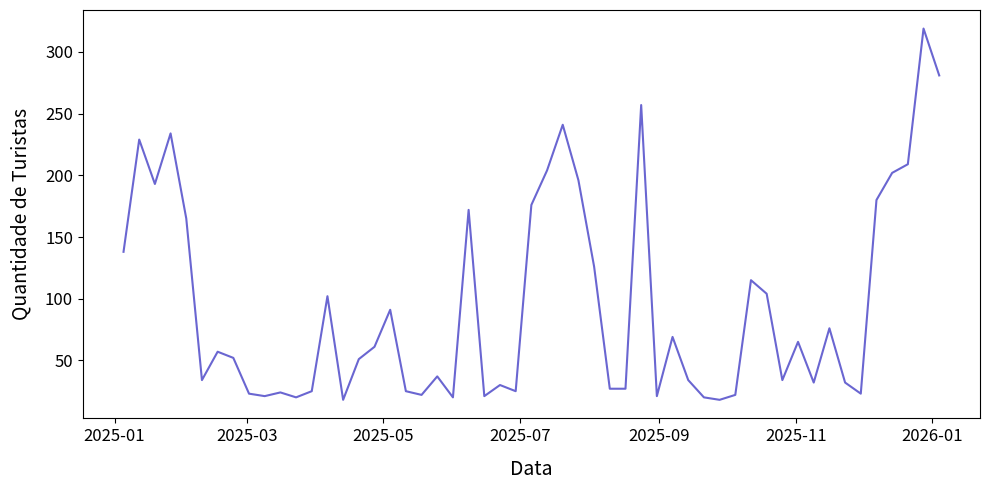

Generate this figure with matplotlib:
import pandas as pd
import numpy as np
from datetime import timedelta, date
import time
import random
import matplotlib.pyplot as plt

def aplicar_tendencia(opcoes, valor_alvo, peso_alvo=0.80):
    """
    Escolhe um valor da lista de opções de forma probabilística.
    O 'valor_alvo' recebe a maior probabilidade (peso_alvo), e o restante 
    é distribuído uniformemente entre as outras opções, criando tendências em vez de regras fixas.
    """
    pesos = []
    for op in opcoes:
        # Se for uma lista de alvos aceitáveis
        if isinstance(valor_alvo, list):
            if op in valor_alvo:
                pesos.append(peso_alvo / len(valor_alvo))
            else:
                pesos.append((1.0 - peso_alvo) / max(1, (len(opcoes) - len(valor_alvo))))
        # Se for um único alvo
        else:
            if op == valor_alvo:
                pesos.append(peso_alvo)
            else:
                pesos.append((1.0 - peso_alvo) / max(1, (len(opcoes) - 1)))
                
    return random.choices(opcoes, weights=pesos, k=1)[0]

def gerar_dataset_turismo_estatistico(n_registros=5000):
    """
    Gera uma base de dados onde as rotas do fluxograma são tendências estatísticas,
    contemplando todos os campos estruturais das Tabelas 1 e 2.
    """
    
    # Domínios de Dados (Possíveis valores para cada coluna da Tabela 1)
    opcoes_motivo = ["Lazer", "Visitar familiares", "Negócios", "Eventos", "Saúde/Bem-estar"]
    opcoes_acompanhantes = ["Casal", "Família com crianças", "Sozinho", "Grupo de amigos"]
    opcoes_atrativos = ["Restaurantes, parques, saídas à noite", "Parques aquáticos", "Hoteis", "Conhecer pontos turísticos principais", "Participar de eventos da cidade"]
    opcoes_origem = ["São Paulo - SP", "Campinas - SP", "São José do Rio Preto - SP", "Ribeirão Preto - SP", "Goiânia - GO", "Belo Horizonte - MG", "Curitiba - PR"]
    opcoes_escolaridade = ["Ensino Médio", "Superior Incompleto", "Superior Completo", "Pós-graduação"]
    opcoes_ocupacao = ["Empresário/Profissional Liberal", "CLT", "Servidor Público", "Aposentado", "Estudante", "Assalariado"]
    opcoes_renda = ["Até 3 salários mínimos", "3 a 6 salários mínimos", "6 a 10 salários mínimos", "Mais de 10 salários mínimos"]

    # Perfis Latentes (Usados para guiar as tendências de geração)
    perfis_tendencias = {
        "Casal de fim de semana": {
            "Motivo": "Lazer", "Acompanhantes": "Casal", "Gasto_Cat": "Médio/alto",
            "Permanencia_Dias": 2, "Atrativos": "Restaurantes, parques, saídas à noite",
            "Feriados": ["Páscoa", "Tiradentes", "1º de Maio", "07 de Setembro", "02 de Novembro", "15 de Novembro", "Réveillon", "Fim de Semana Comum"]
        },
        "Familia de parques aquaticos": {
            "Motivo": "Lazer", "Acompanhantes": "Família com crianças", "Gasto_Cat": "Médio/alto",
            "Permanencia_Dias": 5, "Atrativos": "Parques aquáticos",
            "Feriados": ["Carnaval", "Páscoa", "Corpus Christi", "12 de Outubro", "Semana do Saco Cheio", "Natal", "Réveillon", "Férias de Janeiro", "Férias de Julho", "Férias de Dezembro"]
        },
        "Turista fiel premium": {
            "Motivo": "Visitar familiares", "Acompanhantes": ["Casal", "Família com crianças"], "Gasto_Cat": "Alto",
            "Permanencia_Dias": 3, "Atrativos": "Hoteis",
            "Feriados": ["Corpus Christi", "12 de Outubro", "Natal", "Réveillon"]
        },
        "Turista Corporativo": {
            "Motivo": "Negócios", "Acompanhantes": "Sozinho", "Gasto_Cat": "Baixo/médio",
            "Permanencia_Dias": 2, "Atrativos": "Hoteis",
            "Feriados": ["Dias Úteis"]
        },
        "Turista econômico": {
            "Motivo": "Visitar familiares", "Acompanhantes": "Família com crianças", "Gasto_Cat": "Baixo/médio",
            "Permanencia_Dias": 7, "Atrativos": "Conhecer pontos turísticos principais",
            "Feriados": ["Carnaval", "1º de Maio", "Tiradentes", "Semana do Saco Cheio", "20 de Novembro", "Festa do Peão de Boiadeira", "Férias de Janeiro", "Férias de Julho", "Férias de Dezembro"]
        },
        "Turista de Evento": {
            "Motivo": "Eventos", "Acompanhantes": ["Grupo de amigos", "Sozinho", "Casal"], "Gasto_Cat": "Médio",
            "Permanencia_Dias": 5, "Atrativos": "Participar de eventos da cidade",
            "Feriados": ["Festa do Peão de Boiadeira"]
        }
    }

    # Tabela 2: Feriados e Datas (Ano Base 2025)
    datas_feriados = {
        "Carnaval": date(2025, 2, 17), "Páscoa": date(2025, 4, 5), "Tiradentes": date(2025, 4, 21),
        "1º de Maio": date(2025, 5, 1), "Corpus Christi": date(2025, 6, 4), "07 de Setembro": date(2025, 9, 7),
        "12 de Outubro": date(2025, 10, 12), "Semana do Saco Cheio": date(2025, 10, 15),
        "02 de Novembro": date(2025, 11, 2), "15 de Novembro": date(2025, 11, 15),
        "20 de Novembro": date(2025, 11, 20), "Natal": date(2025, 12, 25),
        "Réveillon": date(2025, 12, 31), "Festa do Peão de Boiadeira": date(2025, 8, 20)
    }

    def gerar_data_tendencia(feriados_alvo):
        """Gera data de chegada com peso maciço para os períodos de férias."""
        if random.random() < 0.85:
            pesos_feriados = []
            for alvo in feriados_alvo:
                # Pesos ajustados para diluir a concentração pontual de Dezembro
                if alvo in ["Férias de Janeiro", "Férias de Julho"]:
                    pesos_feriados.append(35)
                elif alvo == "Férias de Dezembro":
                    pesos_feriados.append(31) 
                elif alvo in ["Natal", "Réveillon"]:
                    pesos_feriados.append(2) 
                else:
                    pesos_feriados.append(2)
            
            alvo_escolhido = random.choices(feriados_alvo, weights=pesos_feriados, k=1)[0]
            
            if alvo_escolhido == "Dias Úteis":
                d = date(2025, 1, 1) + timedelta(days=random.randint(0, 364))
                while d.weekday() > 4: d += timedelta(days=1)
                return d
            elif alvo_escolhido == "Fim de Semana Comum":
                d = date(2025, 1, 1) + timedelta(days=random.randint(0, 364))
                while d.weekday() not in [4, 5]: d += timedelta(days=1)
                return d
            elif alvo_escolhido == "Férias de Janeiro":
                return date(2025, 1, 1) + timedelta(days=random.randint(0, 30))
            elif alvo_escolhido == "Férias de Julho":
                return date(2025, 7, 1) + timedelta(days=random.randint(0, 30))
            elif alvo_escolhido == "Férias de Dezembro":
                return date(2025, 12, 1) + timedelta(days=random.randint(0, 30))
            else:
                data_base = datas_feriados.get(alvo_escolhido, date(2025, 1, 15))
                return data_base + timedelta(days=random.randint(-2, 1))
        else:
            return date(2025, 1, 1) + timedelta(days=random.randint(0, 364))

    dados = []
    nomes_perfis = list(perfis_tendencias.keys())
    
    # Pesos na seleção dos perfis para garantir que turistas de férias dominem o dataset
    # "Familia de parques aquaticos" e "Turista econômico" são altamente favorecidos
    pesos_perfis = [10, 45, 10, 10, 20, 5] 

    for _ in range(n_registros):
        # 1. Seleciona o perfil latente que guiará as probabilidades
        perfil_guia = random.choices(nomes_perfis, weights=pesos_perfis, k=1)[0]
        tendencia = perfis_tendencias[perfil_guia]
        
        # 2. Gera variáveis da Tabela 1 aplicando probabilidades
        motivo = aplicar_tendencia(opcoes_motivo, tendencia["Motivo"], 0.85)
        acompanhantes = aplicar_tendencia(opcoes_acompanhantes, tendencia["Acompanhantes"], 0.75)
        atrativos = aplicar_tendencia(opcoes_atrativos, tendencia["Atrativos"], 0.80)
        
        # Data de Chegada e Partida
        data_chegada = gerar_data_tendencia(tendencia["Feriados"])
        permanencia_base = tendencia["Permanencia_Dias"]
        permanencia_real = max(1, permanencia_base + random.randint(-1, 2)) 
        data_partida = data_chegada + timedelta(days=permanencia_real)

        # Gasto Médio Diário Contínuo
        gasto_cat = aplicar_tendencia(["Baixo/médio", "Médio", "Médio/alto", "Alto"], tendencia["Gasto_Cat"], 0.80)
        if gasto_cat == "Baixo/médio":
            gasto_numerico = round(random.uniform(100, 250), 2)
            renda_alvo = "Até 3 salários mínimos"
            escolaridade_alvo = "Ensino Médio"
        elif gasto_cat == "Médio":
            gasto_numerico = round(random.uniform(250, 450), 2)
            renda_alvo = "3 a 6 salários mínimos"
            escolaridade_alvo = "Superior Incompleto"
        elif gasto_cat == "Médio/alto":
            gasto_numerico = round(random.uniform(450, 800), 2)
            renda_alvo = "6 a 10 salários mínimos"
            escolaridade_alvo = "Superior Completo"
        else: # Alto
            gasto_numerico = round(random.uniform(800, 2000), 2)
            renda_alvo = "Mais de 10 salários mínimos"
            escolaridade_alvo = "Pós-graduação"

        # Demografia correlacionada com o gasto
        renda = aplicar_tendencia(opcoes_renda, renda_alvo, 0.70)
        escolaridade = aplicar_tendencia(opcoes_escolaridade, escolaridade_alvo, 0.60)
        origem = aplicar_tendencia(opcoes_origem, "São Paulo - SP", 0.40)
        
        # Ocupação correlacionada
        if renda == "Mais de 10 salários mínimos":
            ocupacao = aplicar_tendencia(opcoes_ocupacao, ["Empresário/Profissional Liberal", "Servidor Público"], 0.8)
        else:
            ocupacao = random.choice(opcoes_ocupacao)

        # 3. Montagem do Registro Final
        registro = {
            "Motivo da viagem": motivo,
            "Acompanhantes por faixa etária": acompanhantes,
            "Atrativos visitados": atrativos,
            "Data de chegada": data_chegada,
            "Data de partida": data_partida,
            "Cidade e estado de origem": origem,
            "Grau de escolaridade": escolaridade,
            "Ocupação profissional": ocupacao,
            "Renda familiar": renda,
            "Gasto médio diário em Olímpia": gasto_numerico,
            "Perfil_Latente_Gerador": perfil_guia
        }
        dados.append(registro)

    return pd.DataFrame(dados)

if __name__ == "__main__":
    random.seed(time.time())
    
    # Geração dos dados
    dataset_tabelas = gerar_dataset_turismo_estatistico(n_registros=5000)

    dataset_tabelas.to_csv("dataset_turismo_olimpia.csv", index=False, encoding='utf-8')
    
    # ------------------------------------------------------------
    # Visualização: Gráfico de Série Temporal (Tendência no Ano)

    # Converter a coluna de data para datetime do pandas
    dataset_tabelas['Data de chegada'] = pd.to_datetime(dataset_tabelas['Data de chegada'])
    
    # Agrupar dados por semana para visualizar a sazonalidade sem ruído excessivo de dias individuais
    serie_turistas = dataset_tabelas.groupby(pd.Grouper(key='Data de chegada', freq='W')).size()
    
    # Configuração da figura com o estilo visual da referência
    fig, ax = plt.subplots(figsize=(10, 5))
    
    # Plotagem da linha principal
    ax.plot(serie_turistas.index, serie_turistas.values, color='#6A66D1', linewidth=1.5)
    
    
    # Configuração de eixos e rótulos
    ax.set_ylabel('Quantidade de Turistas', fontsize=14, color='black', labelpad=10)
    ax.set_xlabel('Data', fontsize=14, color='black', labelpad=10)
    ax.tick_params(axis='both', colors='black', labelsize=12)
    
    # Exibir o gráfico
    plt.tight_layout()
    plt.show()
